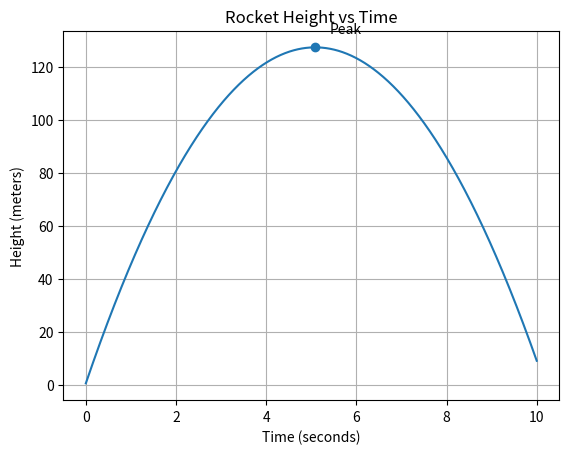

Here is the Python script that generated this plot: (Note: this script raises an exception after producing the figure.)
# Rocket Flight Simulation
# Author: Muhammadaziz Khamidov
# Simulates vertical rocket motion using basic physics

import matplotlib.pyplot as plt

# -------------------------
# Initial conditions
# -------------------------

time = 0
dt = 0.01
time_list = []


h = 0
v = 50
a = -9.8

height = []
velocity = []

# -------------------------
# Physics update loop
# -------------------------

while time < 10:
    v = v + a * dt
    h = h + v * dt

    height.append(h)
    velocity.append(v)
    time_list.append(time)

    time += dt

print("Simulation finished")
print(height[:10])

max_height = max(height)
max_index = height.index(max_height)
max_time = time_list[max_index]

# -------------------------
# Plot results
# -------------------------

plt.plot(time_list, height)
plt.xlabel("Time (seconds)")
plt.ylabel("Height (meters)")
plt.title("Rocket Height vs Time")

print("Maximum Height:", round(max_height, 2), "meters")
print("Time at Maximum Height:", round(max_time, 2), "seconds")

plt.scatter(max_time, max_height)
plt.annotate("Peak",
             (max_time, max_height),
             textcoords="offset points",
             xytext=(10,10))

plt.grid(True)

plt.savefig("plots/trajectory.png")

plt.show()
